Image classification data set "DiabeticBahia_split_2" (Nour-el-houda34/Diabetic-Retinopathy on GitHub). Class labels (5): healthy, mild diabetic retinopathy, moderate diabetic retinopathy, proliferate DR, severe diabetic retinopathy.

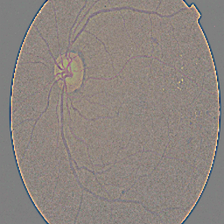
Label: moderate diabetic retinopathy

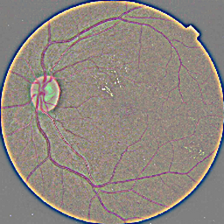
Label: mild diabetic retinopathy

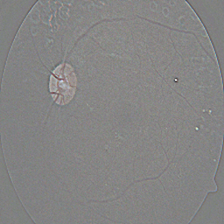
Label: proliferate DR

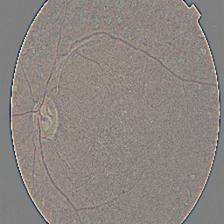
Label: severe diabetic retinopathy

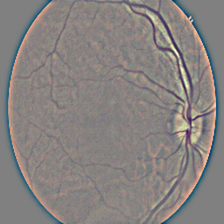
Label: healthy

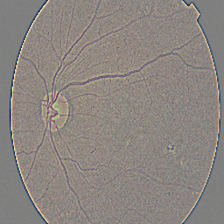
Label: mild diabetic retinopathy
